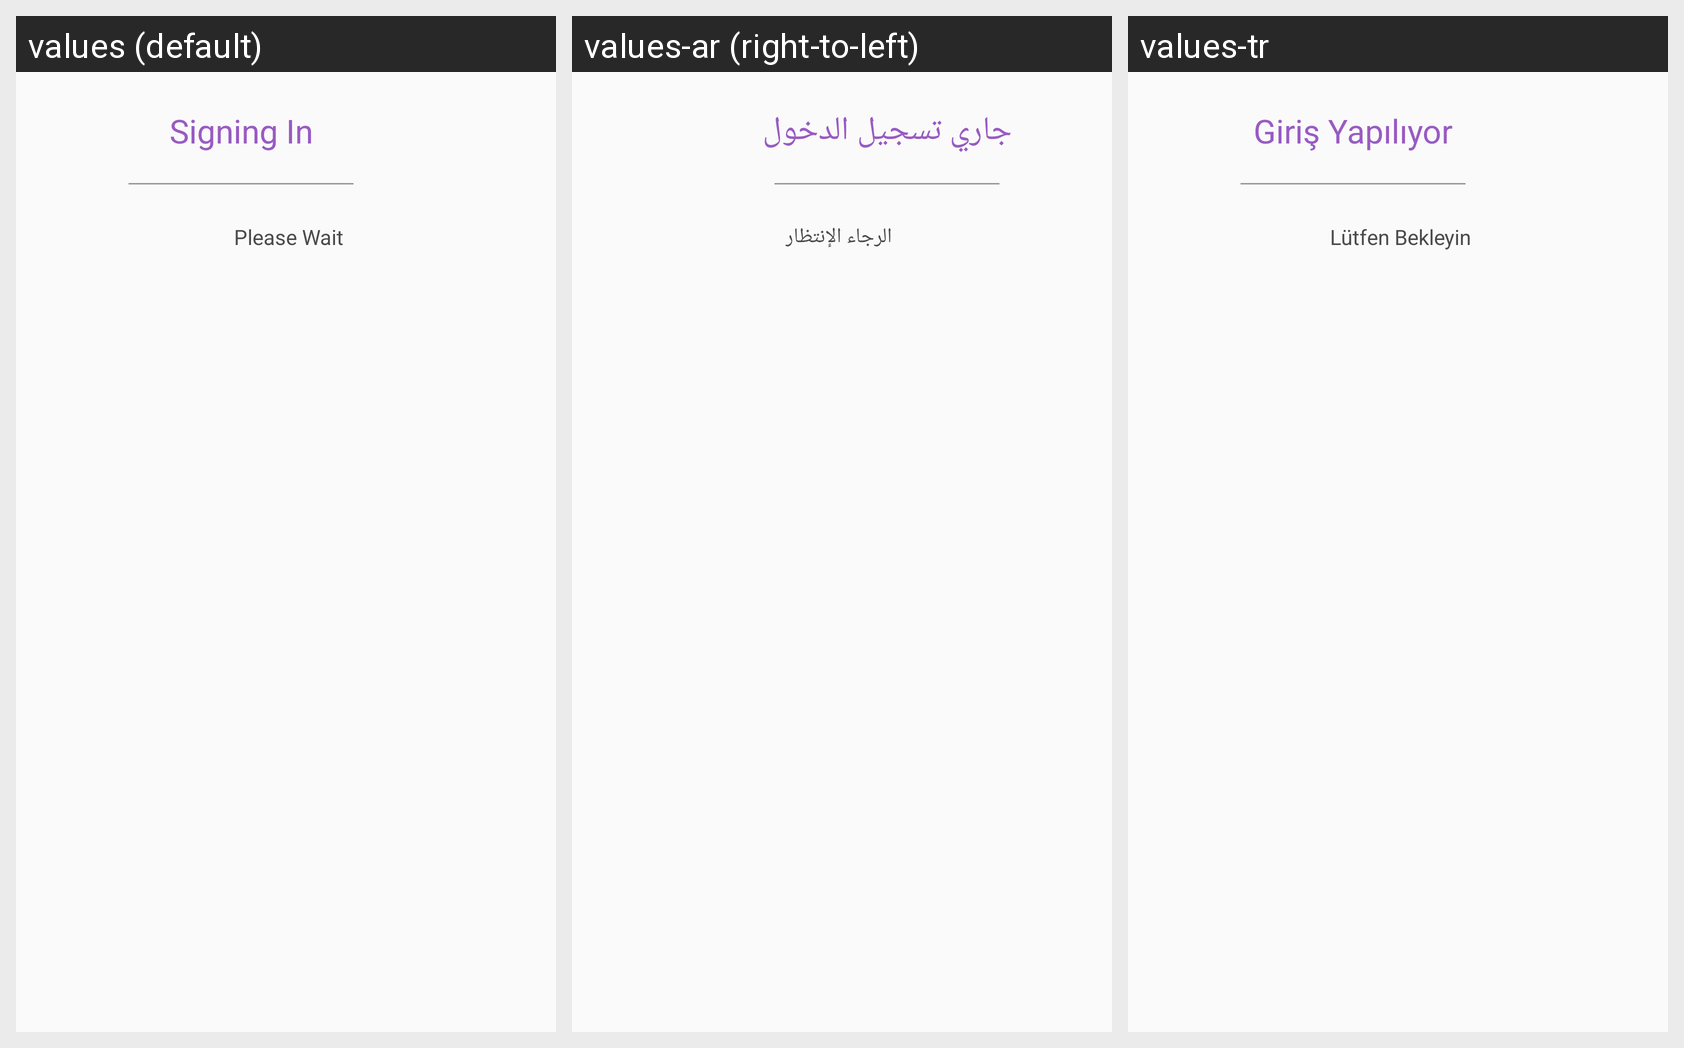

Here is an Android app screen in its default locale and in the app's own translations. Write out the translated-string differences for the strings that appear on this screen.
Android screen res/layout/dialog_signing_in.xml rendered under 3 locales, left to right: values (default), values-ar (right-to-left), values-tr. Device: Nexus 5 (rendered at 1080×1920; each locale shown at half size, 540×960, under a caption strip naming it); theme AppTheme.
Strings drawn on this screen, with the default value and each locale's value (text and hints the layout hard-codes, and strings that could not be matched under every locale, appear in the picture but are not listed):

signing_in
  values: Signing In
  values-ar: جاري تسجيل الدخول
  values-tr: Giriş Yapılıyor

please_wait
  values: Please Wait
  values-ar: الرجاء الإنتظار
  values-tr: Lütfen Bekleyin
